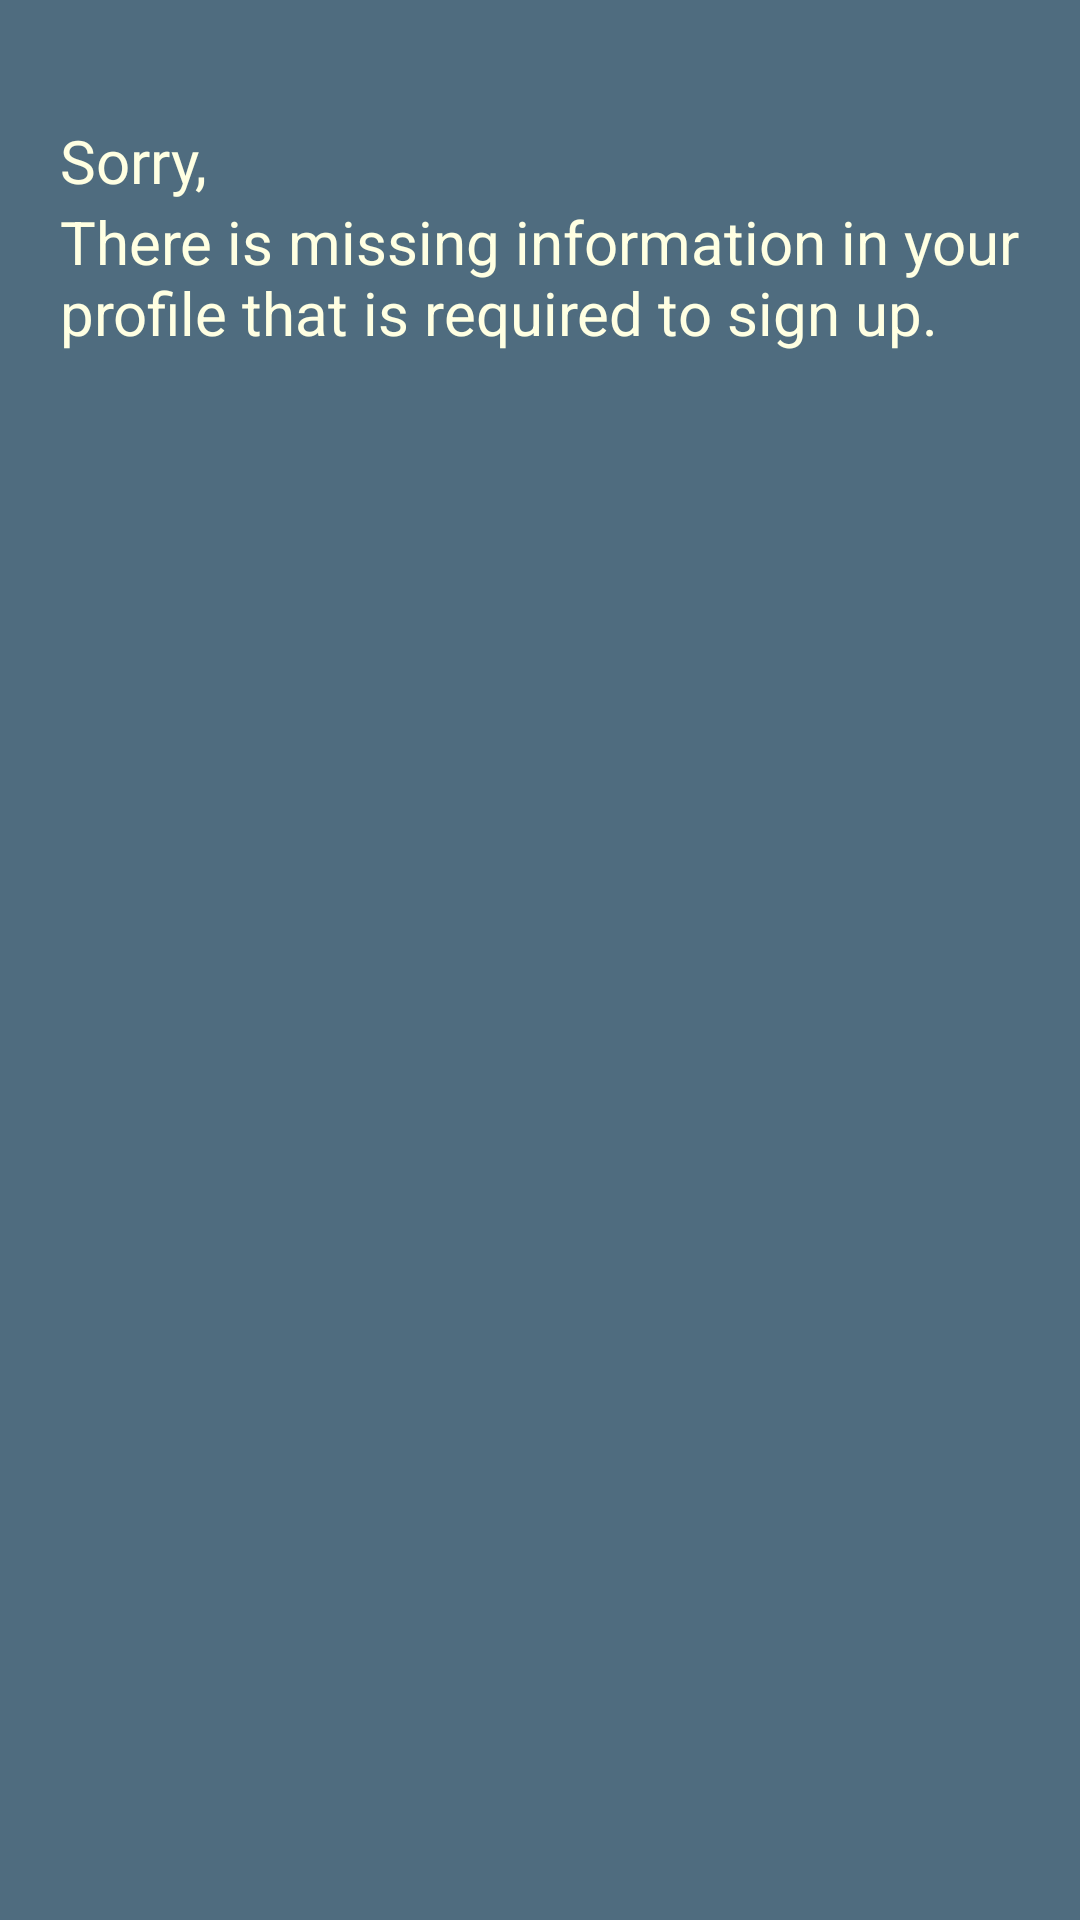

Here is an Android app screen rendered from its layout file. Give the layout XML and the strings, colors and styles it references.
<!-- AndroidManifest.xml: application theme Theme.Sleepyconnect -->
<!-- res/layout/sign_up_fragment.xml -->
<?xml version="1.0" encoding="utf-8"?>
<androidx.constraintlayout.widget.ConstraintLayout xmlns:android="http://schemas.android.com/apk/res/android"
    xmlns:app="http://schemas.android.com/apk/res-auto"
    xmlns:tools="http://schemas.android.com/tools"
    android:layout_width="match_parent"
    android:layout_height="200dp"
    android:layout_marginLeft="10dp"
    android:layout_marginTop="10dp"
    android:layout_marginRight="10dp"
    android:layout_marginBottom="10dp"
    android:background="@color/cyan_blue"
    android:backgroundTint="@color/cyan_blue">

    <TextView
        android:id="@+id/main_text"
        android:layout_width="match_parent"
        android:layout_height="wrap_content"
        android:layout_marginStart="20dp"
        android:layout_marginTop="40dp"
        android:ems="10"
        android:fontFamily="@font/roboto"
        android:text="Sorry,"
        android:textColor="@color/pale_yellow"
        android:textSize="20dp"
        app:layout_constraintStart_toStartOf="parent"
        app:layout_constraintTop_toTopOf="parent" />

    <TextView
        android:id="@+id/sub_text"
        android:layout_width="match_parent"
        android:layout_height="wrap_content"
        android:layout_marginStart="20dp"
        android:layout_marginEnd="20dp"
        android:text="There is missing information in your profile that is required to sign up. "
        android:textColor="@color/pale_yellow"
        android:textSize="20dp"
        app:layout_constraintEnd_toEndOf="parent"
        app:layout_constraintStart_toStartOf="parent"
        app:layout_constraintTop_toBottomOf="@+id/main_text" />

</androidx.constraintlayout.widget.ConstraintLayout>
<!-- resources referenced by this layout -->
<resources>
  <color name="cyan_blue">#4F6C7F</color>
  <color name="pale_yellow">#FFFFE2</color>
  <style name="Theme.Sleepyconnect" parent="Base.Theme.Sleepyconnect" />
  <style name="Base.Theme.Sleepyconnect" parent="Theme.Material3.DayNight.NoActionBar">
          
          
      </style>
</resources>
